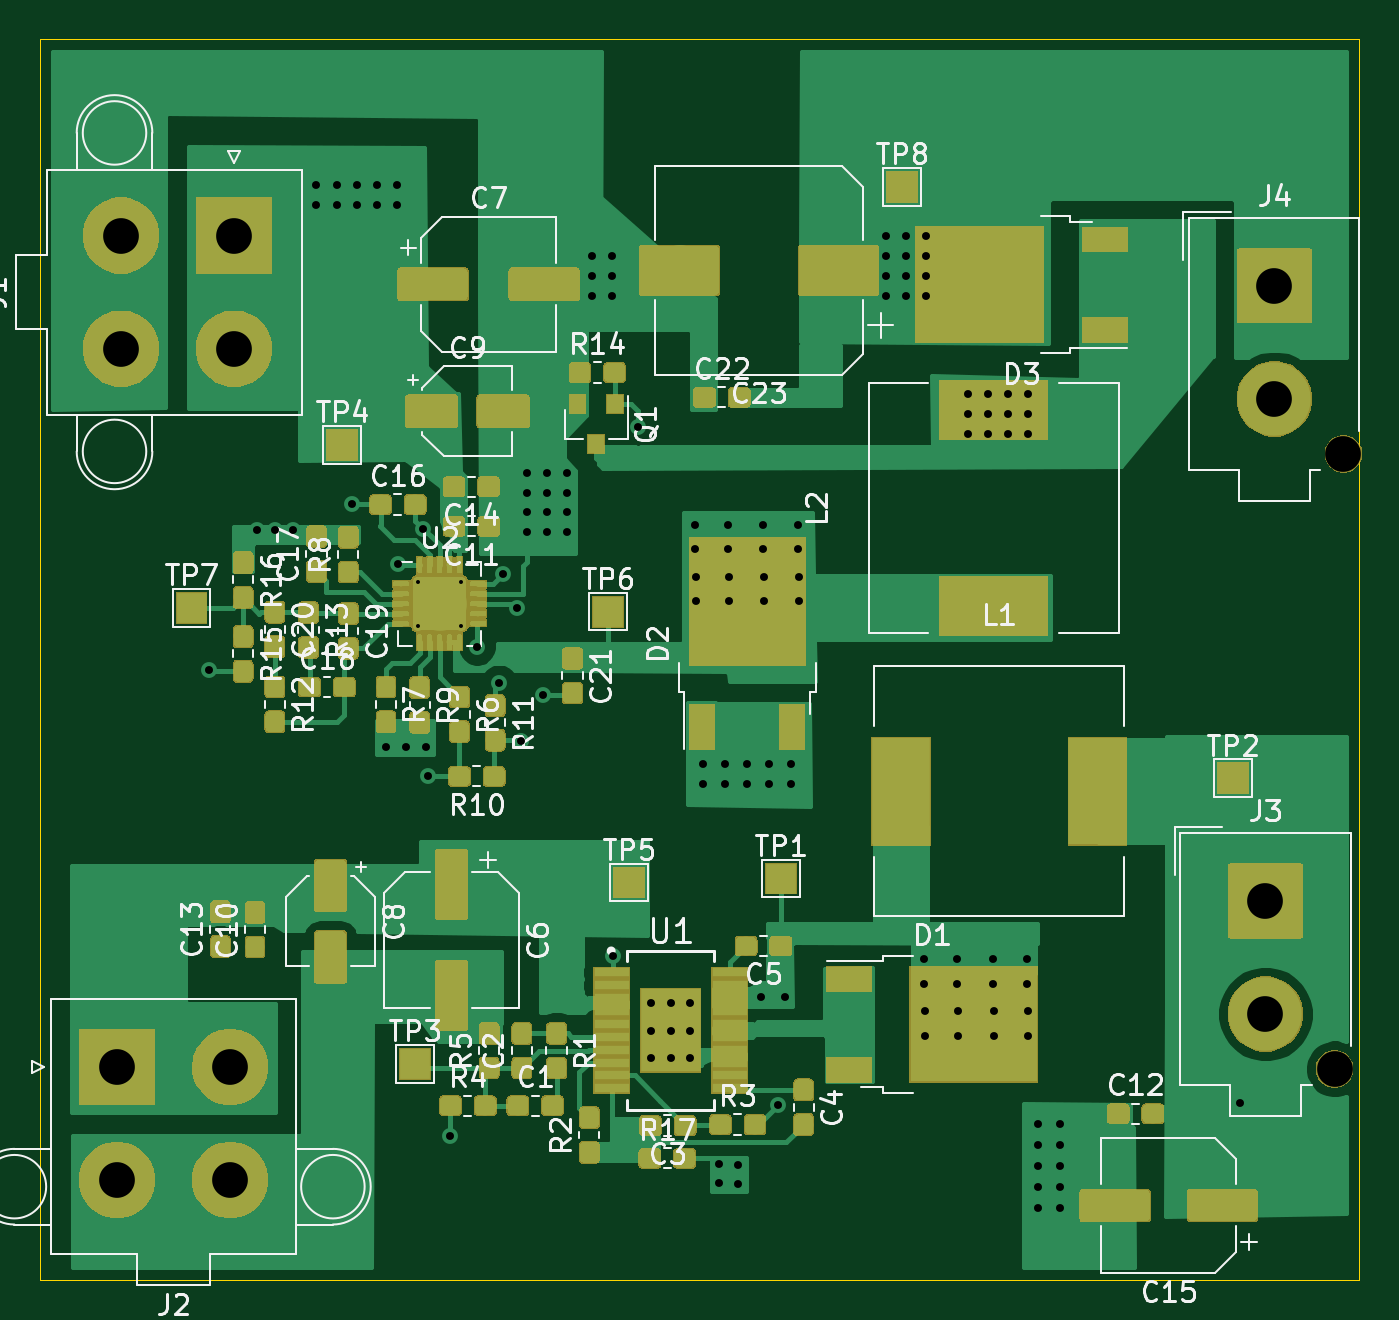
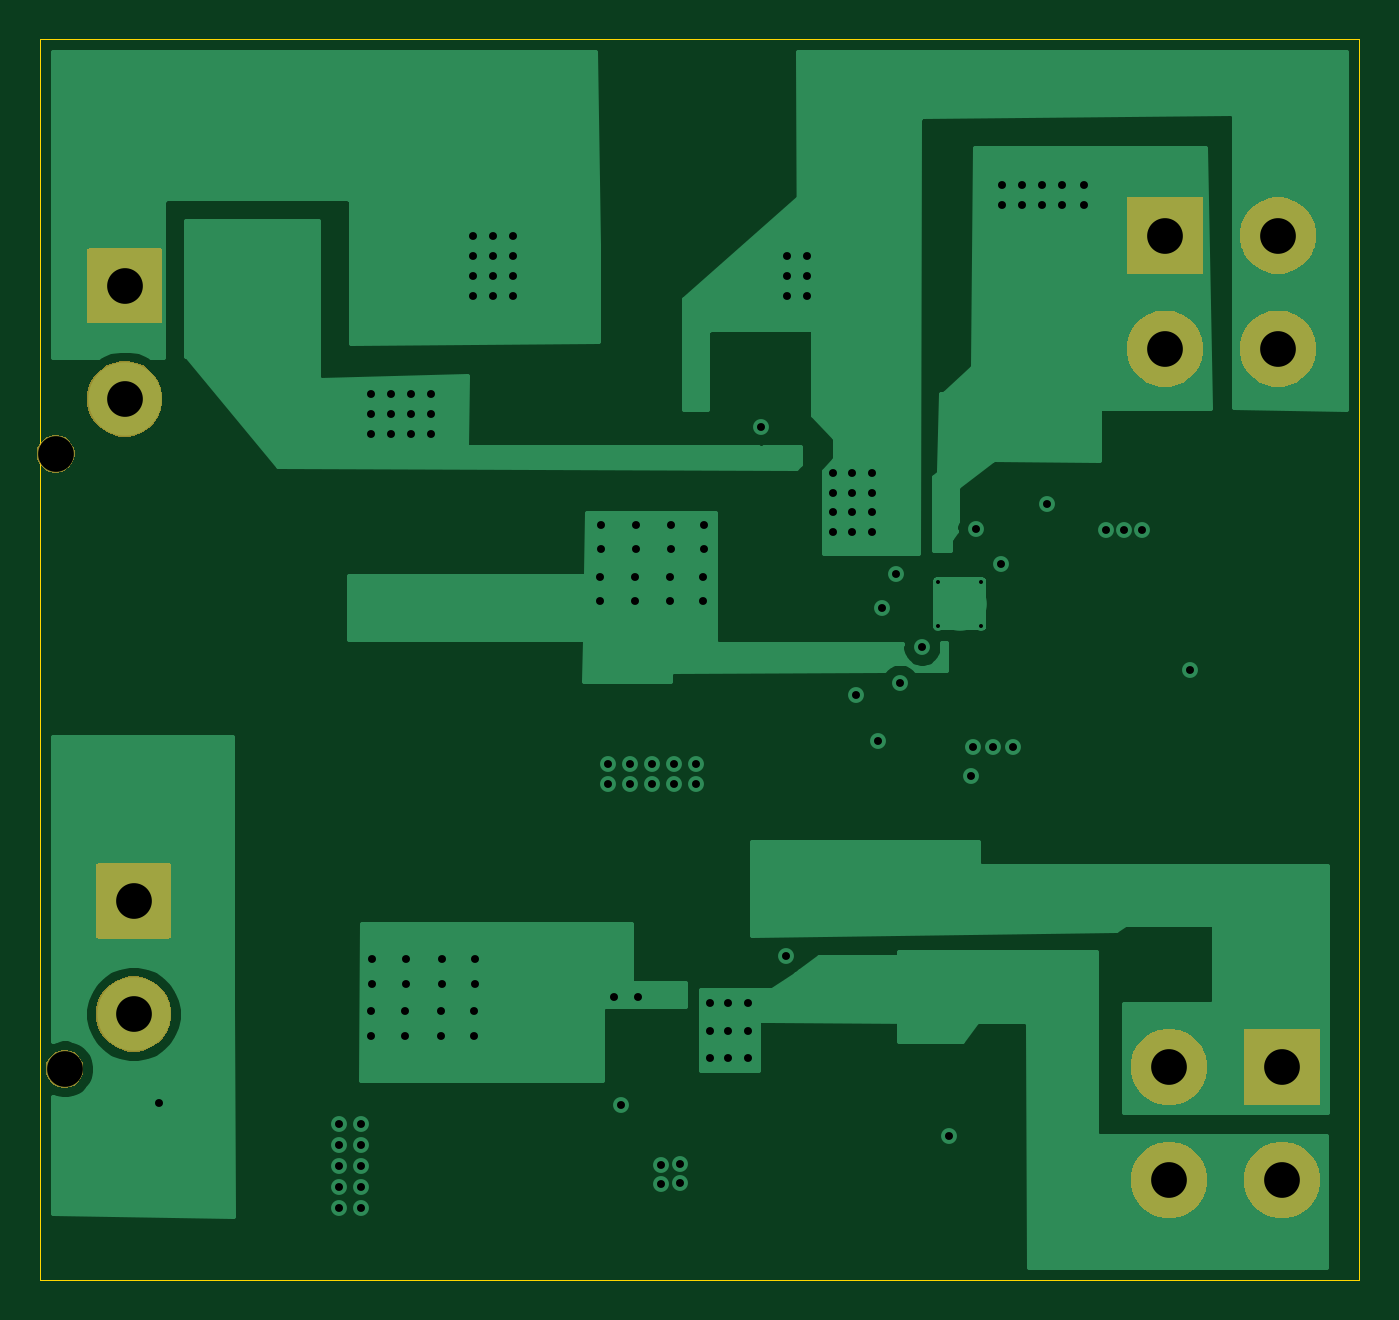
Circuit board: 11 layer files. Board 66.5 x 62.5 mm.
- bottom_copper: sick_kinect_powerBoard-B_Cu.gbl (32592 bytes)
- bottom_mask: sick_kinect_powerBoard-B_Mask.gbs (13063 bytes)
- paste: sick_kinect_powerBoard-B_Paste.gbp (546 bytes)
- bottom_silk: sick_kinect_powerBoard-B_SilkS.gbo (547 bytes)
- outline: sick_kinect_powerBoard-Edge_Cuts.gm1 (741 bytes)
- top_copper: sick_kinect_powerBoard-F_Cu.gtl (236558 bytes)
- top_mask: sick_kinect_powerBoard-F_Mask.gts (107177 bytes)
- paste: sick_kinect_powerBoard-F_Paste.gtp (191294 bytes)
- top_silk: sick_kinect_powerBoard-F_SilkS.gto (59702 bytes)
- drill: sick_kinect_powerBoard-NPTH.drl (369 bytes)
- drill: sick_kinect_powerBoard-PTH.drl (2697 bytes)

=== bottom_copper: sick_kinect_powerBoard-B_Cu.gbl (32592 bytes, source omitted) ===
=== bottom_mask: sick_kinect_powerBoard-B_Mask.gbs (13063 bytes, source omitted) ===
=== paste: sick_kinect_powerBoard-B_Paste.gbp ===
G04 #@! TF.GenerationSoftware,KiCad,Pcbnew,5.1.4-e60b266~84~ubuntu16.04.1*
G04 #@! TF.CreationDate,2019-09-26T20:17:56+05:30*
G04 #@! TF.ProjectId,sick_kinect_powerBoard,7369636b-5f6b-4696-9e65-63745f706f77,rev?*
G04 #@! TF.SameCoordinates,Original*
G04 #@! TF.FileFunction,Paste,Bot*
G04 #@! TF.FilePolarity,Positive*
%FSLAX46Y46*%
G04 Gerber Fmt 4.6, Leading zero omitted, Abs format (unit mm)*
G04 Created by KiCad (PCBNEW 5.1.4-e60b266~84~ubuntu16.04.1) date 2019-09-26 20:17:56*
%MOMM*%
%LPD*%
G04 APERTURE LIST*
G04 APERTURE END LIST*
M02*

=== bottom_silk: sick_kinect_powerBoard-B_SilkS.gbo ===
G04 #@! TF.GenerationSoftware,KiCad,Pcbnew,5.1.4-e60b266~84~ubuntu16.04.1*
G04 #@! TF.CreationDate,2019-09-26T20:17:56+05:30*
G04 #@! TF.ProjectId,sick_kinect_powerBoard,7369636b-5f6b-4696-9e65-63745f706f77,rev?*
G04 #@! TF.SameCoordinates,Original*
G04 #@! TF.FileFunction,Legend,Bot*
G04 #@! TF.FilePolarity,Positive*
%FSLAX46Y46*%
G04 Gerber Fmt 4.6, Leading zero omitted, Abs format (unit mm)*
G04 Created by KiCad (PCBNEW 5.1.4-e60b266~84~ubuntu16.04.1) date 2019-09-26 20:17:56*
%MOMM*%
%LPD*%
G04 APERTURE LIST*
G04 APERTURE END LIST*
M02*

=== outline: sick_kinect_powerBoard-Edge_Cuts.gm1 ===
G04 #@! TF.GenerationSoftware,KiCad,Pcbnew,5.1.4-e60b266~84~ubuntu16.04.1*
G04 #@! TF.CreationDate,2019-09-26T20:17:56+05:30*
G04 #@! TF.ProjectId,sick_kinect_powerBoard,7369636b-5f6b-4696-9e65-63745f706f77,rev?*
G04 #@! TF.SameCoordinates,Original*
G04 #@! TF.FileFunction,Profile,NP*
%FSLAX46Y46*%
G04 Gerber Fmt 4.6, Leading zero omitted, Abs format (unit mm)*
G04 Created by KiCad (PCBNEW 5.1.4-e60b266~84~ubuntu16.04.1) date 2019-09-26 20:17:56*
%MOMM*%
%LPD*%
G04 APERTURE LIST*
%ADD10C,0.050000*%
G04 APERTURE END LIST*
D10*
X176350000Y-54450000D02*
X109850000Y-54450000D01*
X176350000Y-117000000D02*
X176350000Y-54450000D01*
X109850000Y-117000000D02*
X176350000Y-117000000D01*
X109850000Y-54450000D02*
X109850000Y-117000000D01*
M02*

=== top_copper: sick_kinect_powerBoard-F_Cu.gtl (236558 bytes, source omitted) ===
=== top_mask: sick_kinect_powerBoard-F_Mask.gts (107177 bytes, source omitted) ===
=== paste: sick_kinect_powerBoard-F_Paste.gtp (191294 bytes, source omitted) ===
=== top_silk: sick_kinect_powerBoard-F_SilkS.gto (59702 bytes, source omitted) ===
=== drill: sick_kinect_powerBoard-NPTH.drl ===
M48
; DRILL file {KiCad 5.1.4-e60b266~84~ubuntu16.04.1} date Thu Sep 26 20:18:09 2019
; FORMAT={-:-/ absolute / metric / decimal}
; #@! TF.CreationDate,2019-09-26T20:18:09+05:30
; #@! TF.GenerationSoftware,Kicad,Pcbnew,5.1.4-e60b266~84~ubuntu16.04.1
; #@! TF.FileFunction,NonPlated,1,4,NPTH
FMAT,2
METRIC
T1C1.800
%
G90
G05
T1
X175.105Y-106.345
X175.555Y-75.345
T0
M30

=== drill: sick_kinect_powerBoard-PTH.drl ===
M48
; DRILL file {KiCad 5.1.4-e60b266~84~ubuntu16.04.1} date Thu Sep 26 20:18:09 2019
; FORMAT={-:-/ absolute / metric / decimal}
; #@! TF.CreationDate,2019-09-26T20:18:09+05:30
; #@! TF.GenerationSoftware,Kicad,Pcbnew,5.1.4-e60b266~84~ubuntu16.04.1
; #@! TF.FileFunction,Plated,1,4,PTH
FMAT,2
METRIC
T1C0.200
T2C0.400
T3C1.800
%
G90
G05
T1
X128.9Y-81.8
X128.9Y-84.0
X131.1Y-81.8
X131.1Y-84.0
T2
X118.4Y-86.25
X120.8Y-79.2
X121.7Y-79.2
X122.6Y-79.2
X123.75Y-61.8
X123.75Y-62.8
X124.85Y-61.8
X124.85Y-62.8
X125.6Y-77.9
X125.85Y-61.8
X125.85Y-62.8
X126.85Y-61.8
X126.85Y-62.8
X127.3Y-90.1
X127.85Y-61.8
X127.85Y-62.8
X127.9Y-80.9
X128.3Y-90.1
X129.171Y-79.11
X129.3Y-90.1
X129.4Y-91.6
X130.55Y-109.75
X131.9Y-85.1
X133.0Y-86.9
X133.2Y-81.4
X133.9Y-83.125
X134.1Y-89.8
X134.4Y-76.3
X134.4Y-77.3
X134.4Y-78.3
X134.4Y-79.3
X135.2Y-87.5
X135.4Y-76.3
X135.4Y-77.3
X135.4Y-78.3
X135.4Y-79.3
X136.4Y-76.3
X136.4Y-77.3
X136.4Y-78.3
X136.4Y-79.3
X137.675Y-65.4
X137.675Y-66.4
X137.675Y-67.4
X138.675Y-65.4
X138.675Y-66.4
X138.675Y-67.4
X138.75Y-100.65
X140.0Y-74.0
X140.65Y-103.0
X140.65Y-104.45
X140.65Y-105.8
X141.65Y-103.0
X141.65Y-104.45
X141.65Y-105.8
X142.6Y-103.0
X142.6Y-104.45
X142.6Y-105.8
X142.875Y-78.925
X142.875Y-80.15
X142.925Y-81.55
X142.925Y-82.775
X143.3Y-91.0
X143.3Y-92.0
X144.1Y-111.15
X144.1Y-112.1
X144.4Y-91.0
X144.4Y-92.0
X144.55Y-78.925
X144.55Y-80.15
X144.6Y-81.55
X144.6Y-82.775
X145.025Y-111.175
X145.025Y-112.125
X145.5Y-91.0
X145.5Y-92.0
X146.2Y-102.7
X146.325Y-78.925
X146.325Y-80.15
X146.375Y-81.55
X146.375Y-82.775
X146.6Y-91.0
X146.6Y-92.0
X147.05Y-108.15
X147.425Y-102.7
X147.7Y-91.0
X147.7Y-92.0
X148.05Y-78.925
X148.05Y-80.15
X148.1Y-81.55
X148.1Y-82.775
X152.5Y-64.375
X152.5Y-65.375
X152.5Y-66.375
X152.5Y-67.375
X153.5Y-64.375
X153.5Y-65.375
X153.5Y-66.375
X153.5Y-67.375
X154.425Y-100.825
X154.425Y-102.05
X154.475Y-103.45
X154.475Y-104.675
X154.5Y-64.375
X154.5Y-65.375
X154.5Y-66.375
X154.5Y-67.375
X156.1Y-100.825
X156.1Y-102.05
X156.15Y-103.45
X156.15Y-104.675
X156.65Y-72.325
X156.65Y-73.325
X156.65Y-74.325
X157.65Y-72.325
X157.65Y-73.325
X157.65Y-74.325
X157.875Y-100.825
X157.875Y-102.05
X157.925Y-103.45
X157.925Y-104.675
X158.65Y-72.325
X158.65Y-73.325
X158.65Y-74.325
X159.6Y-100.825
X159.6Y-102.05
X159.65Y-72.325
X159.65Y-73.325
X159.65Y-74.325
X159.65Y-103.45
X159.65Y-104.675
X160.15Y-109.1
X160.15Y-110.2
X160.15Y-111.25
X160.15Y-112.3
X160.15Y-113.35
X161.25Y-109.1
X161.25Y-110.2
X161.25Y-111.25
X161.25Y-112.3
X161.25Y-113.35
X170.325Y-108.075
T3
X172.075Y-66.875
X172.075Y-72.575
X113.75Y-106.25
X113.75Y-111.95
X119.45Y-106.25
X119.45Y-111.95
X113.95Y-64.35
X113.95Y-70.05
X119.65Y-64.35
X119.65Y-70.05
X171.625Y-97.875
X171.625Y-103.575
T0
M30

